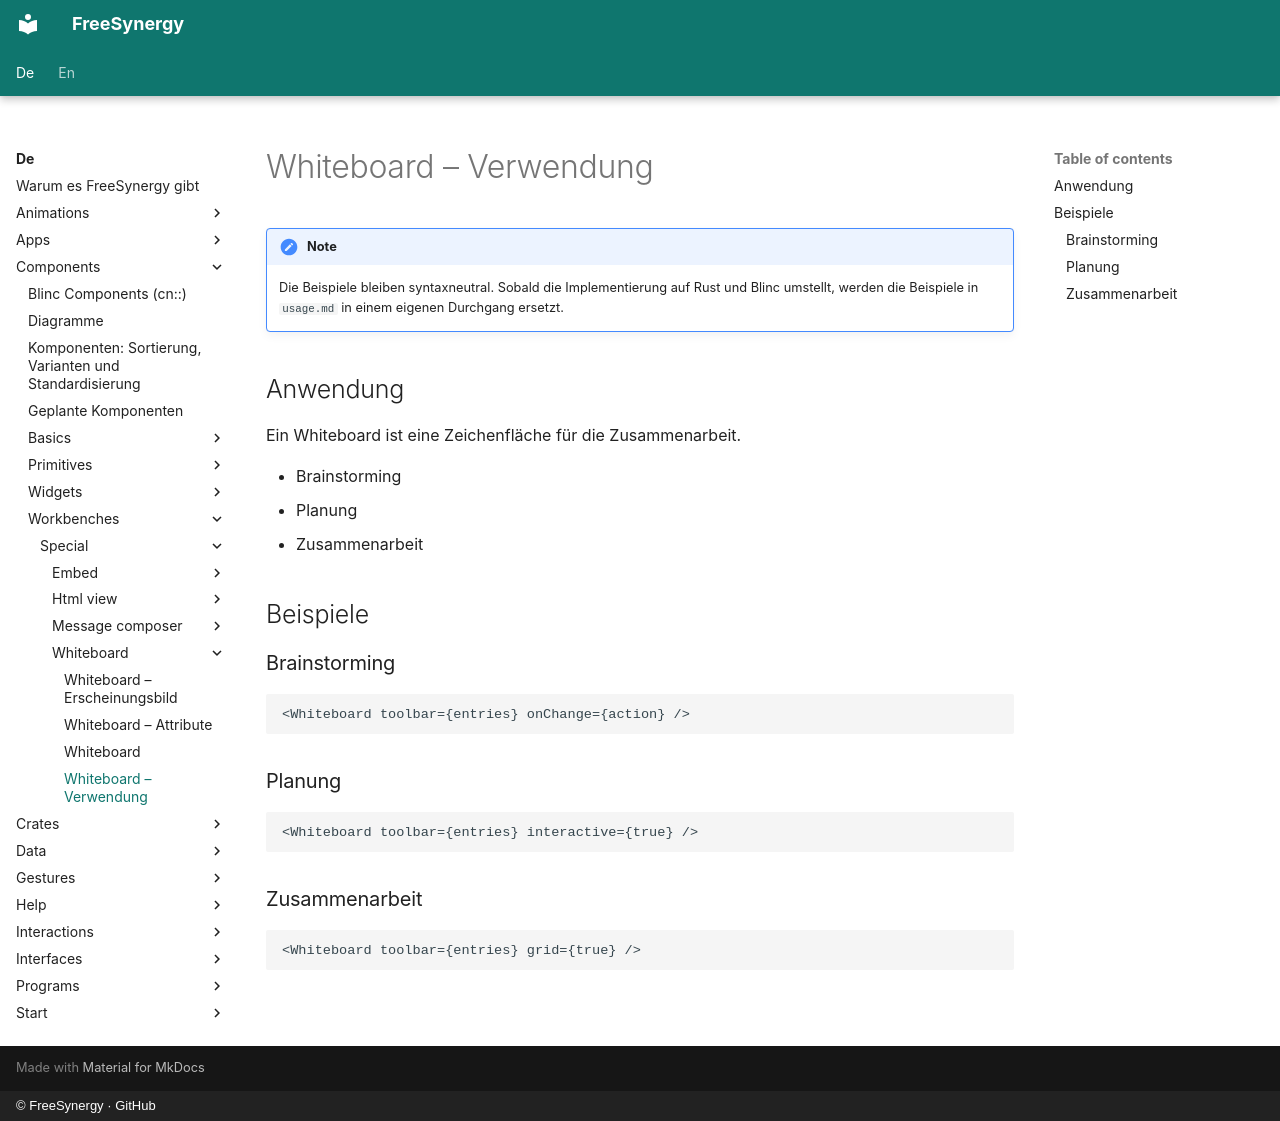

repository: FreeSynergy/fs-documentation · page: de/components/workbenches/special/whiteboard/usage/index.html · generator: mkdocs · copyright: © FreeSynergy · GitHub

# Whiteboard – Verwendung

!!! note
    Die Beispiele bleiben syntaxneutral. Sobald die Implementierung auf Rust und
    Blinc umstellt, werden die Beispiele in `usage.md` in einem eigenen Durchgang ersetzt.

## Anwendung

Ein Whiteboard ist eine Zeichenfläche für die Zusammenarbeit.

- Brainstorming
- Planung
- Zusammenarbeit

## Beispiele

### Brainstorming

```jsx
<Whiteboard toolbar={entries} onChange={action} />
```

### Planung

```jsx
<Whiteboard toolbar={entries} interactive={true} />
```

### Zusammenarbeit

```jsx
<Whiteboard toolbar={entries} grid={true} />
```
